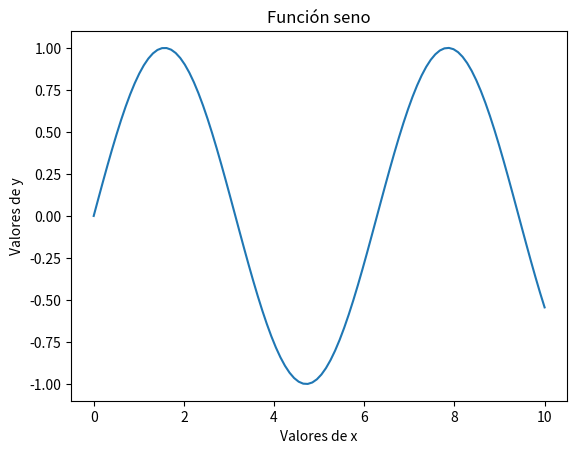

The script that saved this image:
# Importar la librería matplotlib
import matplotlib.pyplot as plt
import numpy as np

# Crear un array de valores x para la función
x = np.linspace(0, 10, 100)

# Crear un array de valores y para la función
y = np.sin(x)

# Crear el gráfico
plt.plot(x, y)

# Agregar títulos y etiquetas
plt.title("Función seno")
plt.xlabel("Valores de x")
plt.ylabel("Valores de y")

# Mostrar el gráfico
plt.show()
